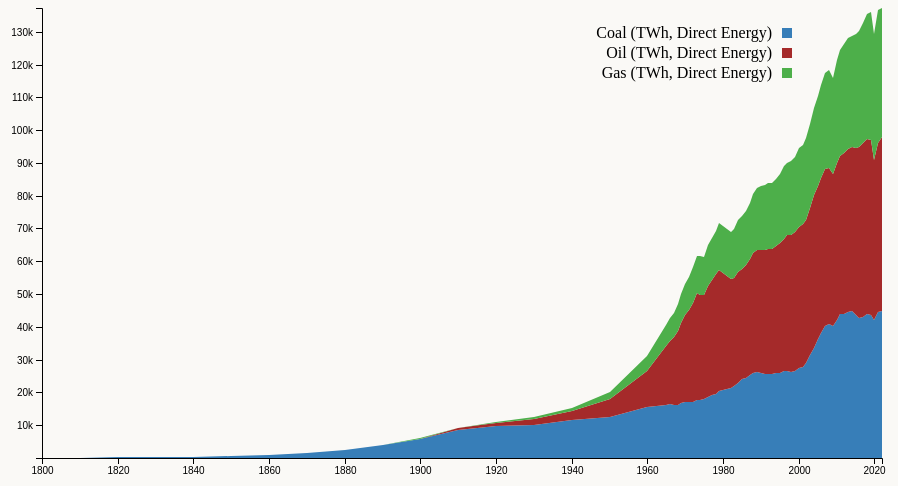
D3 v6 page, settled after 480 driven frames (8 s of simulated time); the page loaded 1 data file(s).


        document.getElementById('file-select').addEventListener('change', function() {
        var selectedFile = this.value;
        window.location.href = selectedFile;
    });
    d3.csv("./global-fossil-fuel-consumption.csv").then(function(data) {
        const svg = d3.select("#chart").append("svg")
            .attr("width", 1000)
            .attr("height", 500);

        const margin = {top: 20, right: 20, bottom: 30, left: 70},
            width = +svg.attr("width") - margin.left - margin.right,
            height = +svg.attr("height") - margin.top - margin.bottom;

        const x = d3.scaleLinear().rangeRound([70, width]),
            y = d3.scaleLinear().rangeRound([height, 0]),
            z = d3.scaleOrdinal([ "#377eb8","brown","#4daf4a"]);  

        const stack = d3.stack()
            .keys(["Coal (TWh, direct energy)", "Oil (TWh, direct energy)", "Gas (TWh, direct energy)"]);
        const area = d3.area()
            .x(d => x(d.data.Year))
            .y0(d => y(d[0]))
            .y1(d => y(d[1]));

        const tooltip = d3.select("body").append("div")
            .attr("class", "tooltip");

        data.forEach(d => {
            d.Year = +d.Year;
        });

        const layers = stack(data);
        x.domain(d3.extent(data, d => d.Year));
        y.domain([0, d3.max(layers, l => d3.max(l, d => d[1]))]);

        const yAxis = d3.axisLeft(y)
            .ticks(10)
            .tickFormat(d => {
                if (d === 0) {
                    return "";
                } else {
                    return `${d/1000}k`; 
                }
            });

        svg.append("g")
            .attr("class", "y-axis")
            .attr("transform", "translate(" + margin.left + ",0)")
            .call(yAxis);

        svg.append("g")
            .attr("class", "x-axis")
            .attr("transform", "translate(0," + height + ")")
            .call(d3.axisBottom(x).ticks(8).tickFormat(d3.format("d")));

        const layer = svg.selectAll(".layer")
            .data(layers)
            .enter().append("g")
            .attr("class", "layer");

            layer.append("path")
            .attr("class", "area")
            .attr("d", area)
            .style("fill", d => z(d.key))
            .on("mouseover", function(_, i) {
                svg.selectAll(".area").style("opacity", 0.2);
                d3.select(this).style("opacity", 1)
                .attr("stroke","black")   
            })
            .on("mouseout", function() {
                svg.selectAll(".area").style("opacity", 1);
                tooltip.style("opacity", 0);
            })
            .on("mousemove", (event, d) => {   
                const year = Math.round(x.invert(event.offsetX));
                const fuelType = d.key.split(" ")[0];
                const value = d.find(e => e.data.Year === year)[1] - d.find(e => e.data.Year === year)[0];
                tooltip.html("Year: " + year + "<br>" +
                            fuelType + ": " + value.toFixed(2)+" TWH")
                    .style("left", (event.pageX + 10) + "px")
                    .style("top", (event.pageY - 10) + "px")
                    .style("opacity", 1);
                    })

            
            const legend = svg.append("g")
                .attr("class", "legend")
                .attr("transform", "translate(" + (width - 100) + "," + 20 + ")");

            layers.forEach((layer, i) => {
                const legendRow = legend.append("g")
                    .attr("transform", "translate(0, " + (i * 20) + ")");
                legendRow.append("rect")
                    .attr("width", 10)
                    .attr("height", 10)
                    .attr("fill", z(layer.key));
                legendRow.append("text")
                    .attr("x", -10)
                    .attr("y", 10)
                    .attr("text-anchor", "end")
                    .style("text-transform", "capitalize")
                    .text(layer.key);
            });
            
        d3.select("#chart").style("opacity", 1);

    }).catch(function(error) {
        console.log(error);
    });

    setTimeout(renderChart, 4000);


### data: global-fossil-fuel-consumption.csv
Entity, Code, Year, Gas (TWh, direct energy), Oil (TWh, direct energy), Coal (TWh, direct energy)
World, OWID_WRL, 1800, 0, 0, 97
World, OWID_WRL, 1810, 0, 0, 128
World, OWID_WRL, 1820, 0, 0, 153
World, OWID_WRL, 1830, 0, 0, 264
World, OWID_WRL, 1840, 0, 0, 356
World, OWID_WRL, 1850, 0, 0, 569
World, OWID_WRL, 1860, 0, 0, 1061
World, OWID_WRL, 1870, 0, 6, 1642
World, OWID_WRL, 1880, 0, 33, 2542
World, OWID_WRL, 1890, 33, 89, 3856
World, OWID_WRL, 1900, 64, 181, 5728
World, OWID_WRL, 1910, 142, 397, 8656
World, OWID_WRL, 1920, 233, 889, 9833
World, OWID_WRL, 1930, 603, 1756, 10125
World, OWID_WRL, 1940, 875, 2653, 11586
World, OWID_WRL, 1950, 2092, 5444, 12603
World, OWID_WRL, 1960, 4472, 11097, 15442
World, OWID_WRL, 1965, 6304, 17997, 16140
World, OWID_WRL, 1966, 6869, 19353, 16324
World, OWID_WRL, 1967, 7374, 20744, 16061
World, OWID_WRL, 1968, 8044, 22499, 16301
World, OWID_WRL, 1969, 8833, 24364, 16799
World, OWID_WRL, 1970, 9615, 26520, 17059
World, OWID_WRL, 1971, 10293, 28021, 16966
World, OWID_WRL, 1972, 10862, 30140, 17159
World, OWID_WRL, 1973, 11378, 32561, 17668
World, OWID_WRL, 1974, 11660, 32121, 17682
World, OWID_WRL, 1975, 11660, 31747, 18025
World, OWID_WRL, 1976, 12354, 33782, 18688
World, OWID_WRL, 1977, 12760, 34960, 19241
World, OWID_WRL, 1978, 13294, 36550, 19458
World, OWID_WRL, 1979, 14118, 37114, 20364
World, OWID_WRL, 1980, 14237, 35525, 20858
World, OWID_WRL, 1981, 14396, 34268, 21150
World, OWID_WRL, 1982, 14470, 33208, 21385
World, OWID_WRL, 1983, 14704, 32957, 22046
World, OWID_WRL, 1984, 15903, 33680, 23001
World, OWID_WRL, 1985, 16262, 33667, 23988
World, OWID_WRL, 1986, 16421, 34713, 24258
World, OWID_WRL, 1987, 17282, 35404, 25212
World, OWID_WRL, 1988, 18089, 36551, 25967
World, OWID_WRL, 1989, 18889, 37164, 26216
World, OWID_WRL, 1990, 19481, 37677, 25907
World, OWID_WRL, 1991, 19973, 37663, 25658
World, OWID_WRL, 1992, 20063, 38147, 25558
World, OWID_WRL, 1993, 20265, 37961, 25689
World, OWID_WRL, 1994, 20390, 38782, 25789
World, OWID_WRL, 1995, 21104, 39461, 25966
World, OWID_WRL, 1996, 22159, 40335, 26585
World, OWID_WRL, 1997, 22030, 41453, 26540
World, OWID_WRL, 1998, 22434, 41670, 26372
World, OWID_WRL, 1999, 23072, 42383, 26485
World, OWID_WRL, 2000, 23994, 42978, 27435
World, OWID_WRL, 2001, 24317, 43377, 27865
World, OWID_WRL, 2002, 25030, 43676, 28963
World, OWID_WRL, 2003, 25730, 44652, 31506
World, OWID_WRL, 2004, 26721, 46388, 33686
World, OWID_WRL, 2005, 27438, 46888, 36183
World, OWID_WRL, 2006, 28161, 47388, 38069
World, OWID_WRL, 2007, 29316, 47943, 40231
... 15 more rows